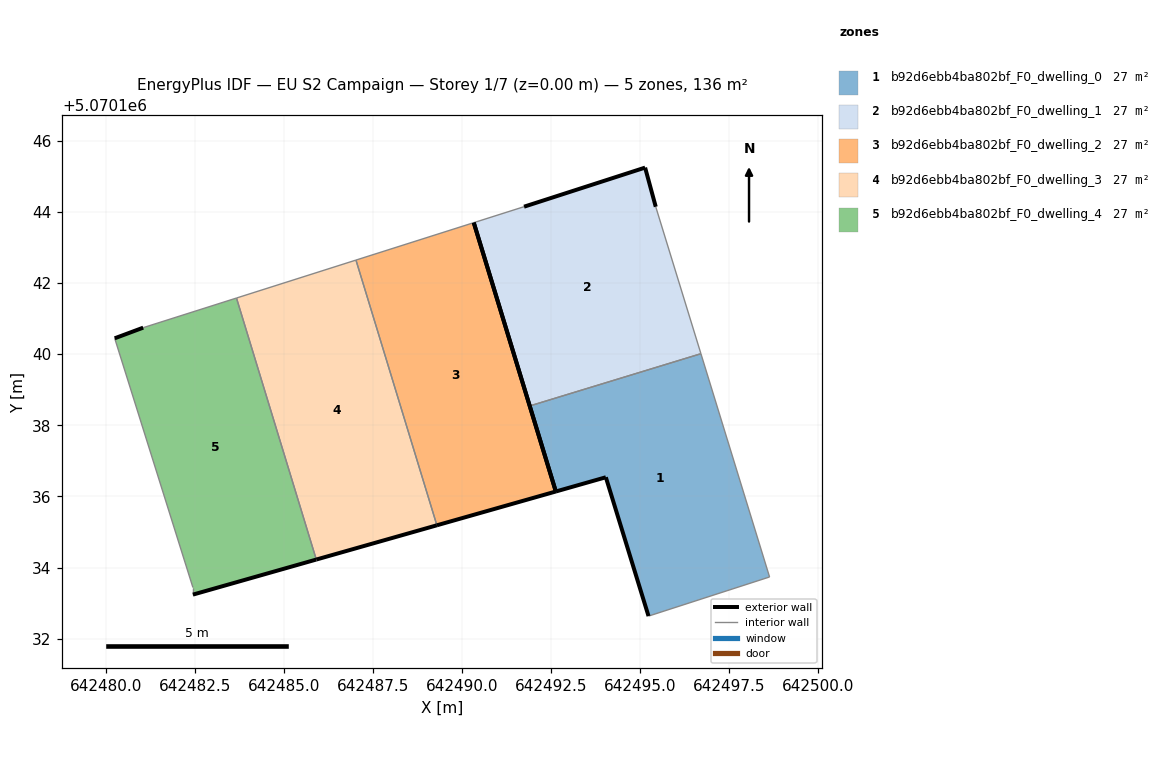
=== STOREY PLAN SPEC (per zone: floor XY polygon, exterior-wall plan segments, windows/doors) ===
zone 1: b92d6ebb4ba802bf_F0_dwelling_0  (27.3 m²)
  floor: (642498.64, 5070133.74) (642496.71, 5070140.01) (642491.90, 5070138.54) (642492.63, 5070136.14) (642494.04, 5070136.54) (642495.24, 5070132.64)
  exterior wall: (642495.24, 5070132.64) – (642494.04, 5070136.54)  [4.1 m]
  exterior wall: (642494.04, 5070136.54) – (642492.63, 5070136.14)  [1.5 m]
  exterior wall: (642492.63, 5070136.14) – (642491.90, 5070138.54)  [2.5 m]
  interior walls: 3
zone 2: b92d6ebb4ba802bf_F0_dwelling_1  (27.3 m²)
  floor: (642496.71, 5070140.01) (642495.44, 5070144.14) (642495.14, 5070145.25) (642491.74, 5070144.15) (642490.33, 5070143.70) (642491.90, 5070138.54)
  exterior wall: (642491.90, 5070138.54) – (642490.33, 5070143.70)  [5.4 m]
  exterior wall: (642491.74, 5070144.15) – (642495.14, 5070145.25)  [3.6 m]
  exterior wall: (642495.14, 5070145.25) – (642495.44, 5070144.14)  [1.1 m]
  interior walls: 3
zone 3: b92d6ebb4ba802bf_F0_dwelling_2  (27.3 m²)
  floor: (642492.63, 5070136.14) (642490.33, 5070143.70) (642487.01, 5070142.65) (642489.29, 5070135.19)
  exterior wall: (642490.33, 5070143.70) – (642492.63, 5070136.14)  [7.9 m]
  exterior wall: (642492.63, 5070136.14) – (642489.29, 5070135.19)  [3.5 m]
  interior walls: 2
zone 4: b92d6ebb4ba802bf_F0_dwelling_3  (27.3 m²)
  floor: (642489.29, 5070135.19) (642487.01, 5070142.65) (642483.66, 5070141.58) (642485.90, 5070134.23)
  exterior wall: (642489.29, 5070135.19) – (642485.90, 5070134.23)  [3.5 m]
  interior walls: 3
zone 5: b92d6ebb4ba802bf_F0_dwelling_4  (27.3 m²)
  floor: (642485.90, 5070134.23) (642483.66, 5070141.58) (642481.03, 5070140.75) (642480.23, 5070140.45) (642482.43, 5070133.44) (642482.43, 5070133.24)
  exterior wall: (642480.23, 5070140.45) – (642481.03, 5070140.75)  [0.9 m]
  exterior wall: (642485.90, 5070134.23) – (642482.43, 5070133.24)  [3.6 m]
  interior walls: 4

=== DERIVED (storey summary) ===
Building: EU S2 Campaign
Storey: 1 of 7  (floor level z = 0.00 m)
Storey gross floor area: 136.4 m²
Zones on this storey: 5
  - b92d6ebb4ba802bf_F0_dwelling_0: floor 27.3 m²; exterior wall 8.1 m (24.2 m²); WWR 0.0%
  - b92d6ebb4ba802bf_F0_dwelling_1: floor 27.3 m²; exterior wall 10.1 m (30.3 m²); WWR 0.0%
  - b92d6ebb4ba802bf_F0_dwelling_2: floor 27.3 m²; exterior wall 11.4 m (34.1 m²); WWR 0.0%
  - b92d6ebb4ba802bf_F0_dwelling_3: floor 27.3 m²; exterior wall 3.5 m (10.6 m²); WWR 0.0%
  - b92d6ebb4ba802bf_F0_dwelling_4: floor 27.3 m²; exterior wall 4.5 m (13.4 m²); WWR 0.0%
Zone adjacency (shared interzone walls):
  - b92d6ebb4ba802bf_F0_dwelling_0 ↔ b92d6ebb4ba802bf_F0_dwelling_1
  - b92d6ebb4ba802bf_F0_dwelling_2 ↔ b92d6ebb4ba802bf_F0_dwelling_3
  - b92d6ebb4ba802bf_F0_dwelling_3 ↔ b92d6ebb4ba802bf_F0_dwelling_4